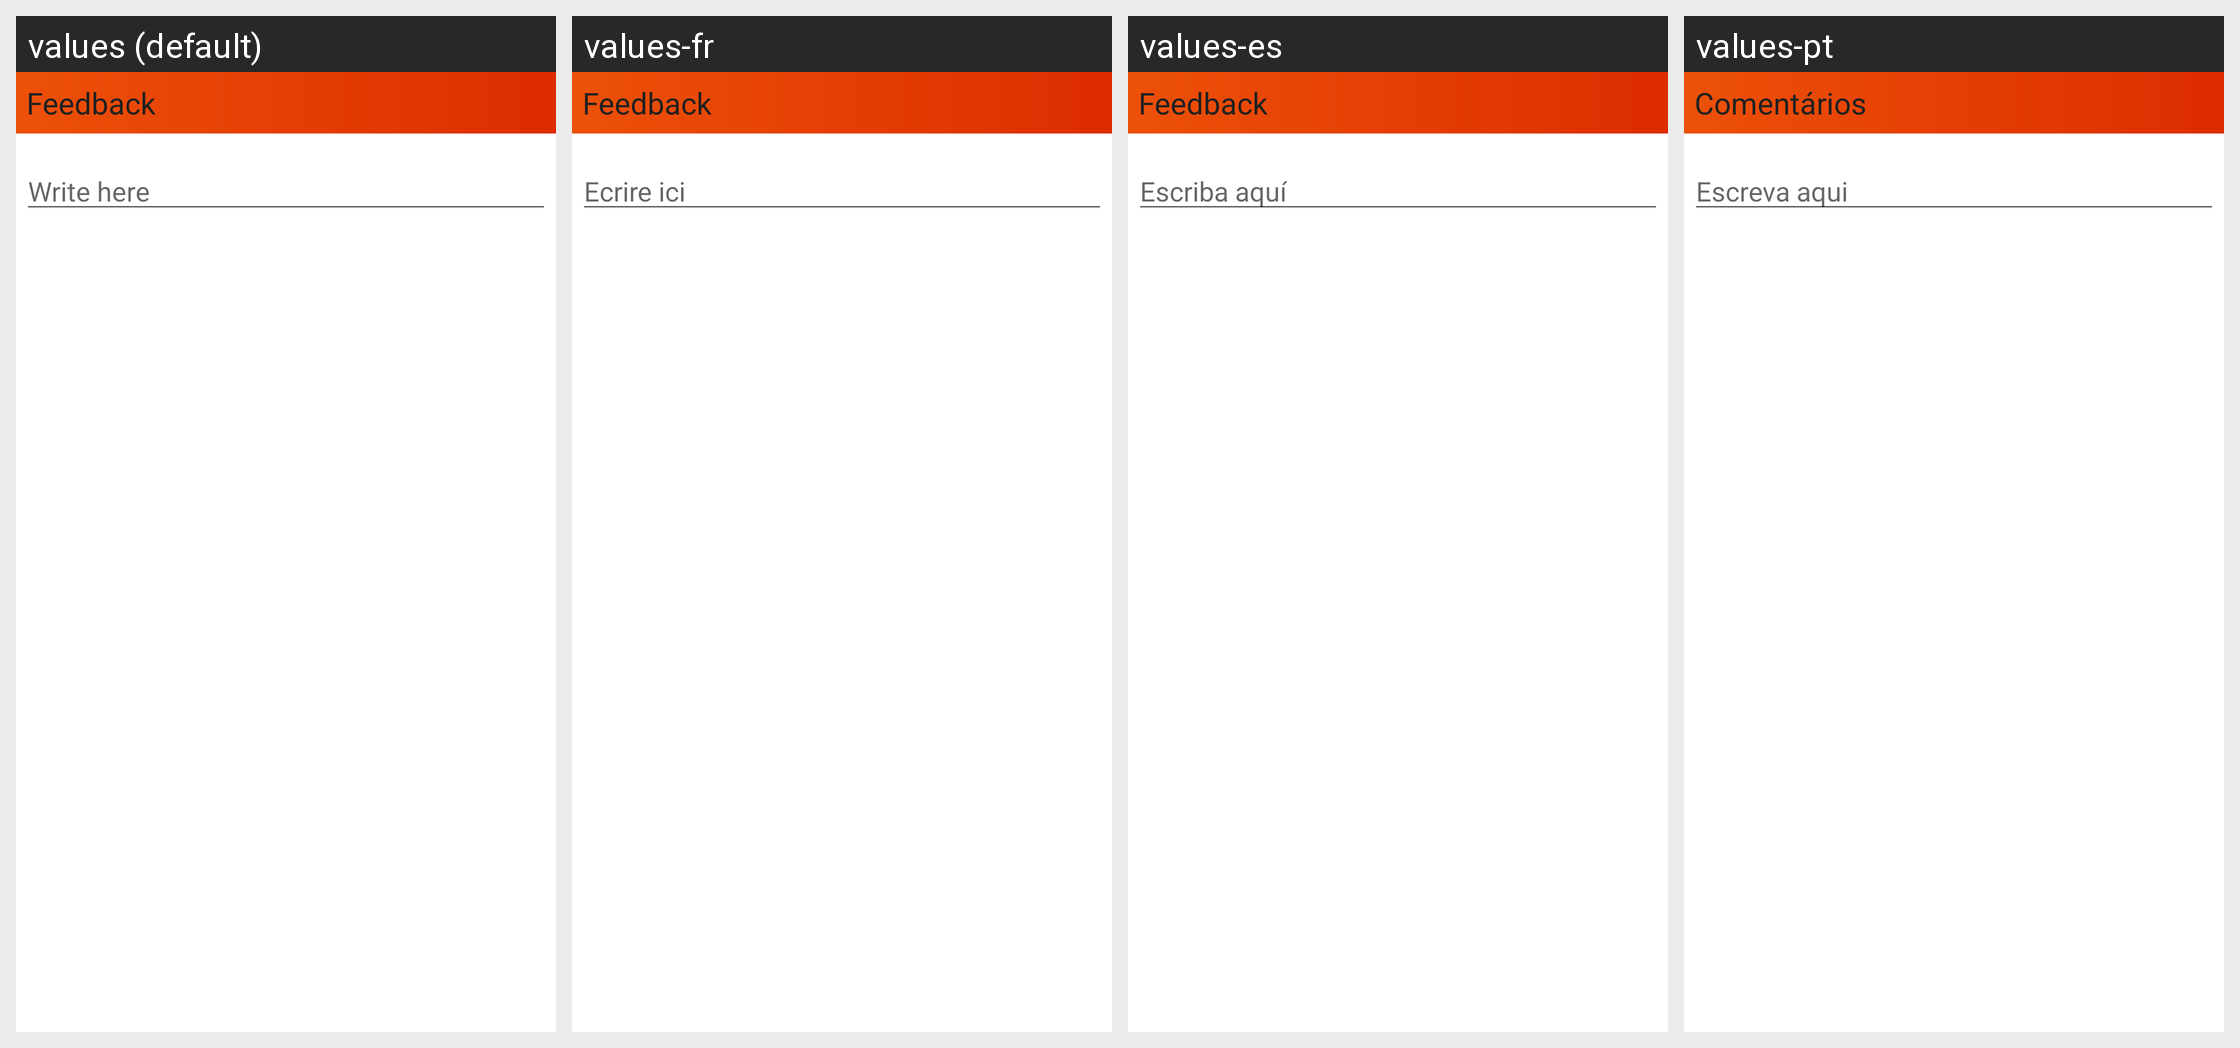

Here is an Android app screen in its default locale and in the app's own translations. Write out the translated-string differences for the strings that appear on this screen.
Android screen res/layout/feedback_dialog.xml rendered under 4 locales, left to right: values (default), values-fr, values-es, values-pt. Device: Nexus 5 (rendered at 1080×1920; each locale shown at half size, 540×960, under a caption strip naming it); theme AppThemeLight.
Other locales in the repository, not shown: values-ar, values-en, values-hi, values-it, values-ru, values-zh.
Strings drawn on this screen, with the default value and each locale's value (text and hints the layout hard-codes, and strings that could not be matched under every locale, appear in the picture but are not listed):

feedback_title
  values: Feedback
  values-fr: Feedback
  values-es: Feedback
  values-pt: Comentários

feedback_text_hint
  values: Write here
  values-fr: Ecrire ici
  values-es: Escriba aquí
  values-pt: Escreva aqui
